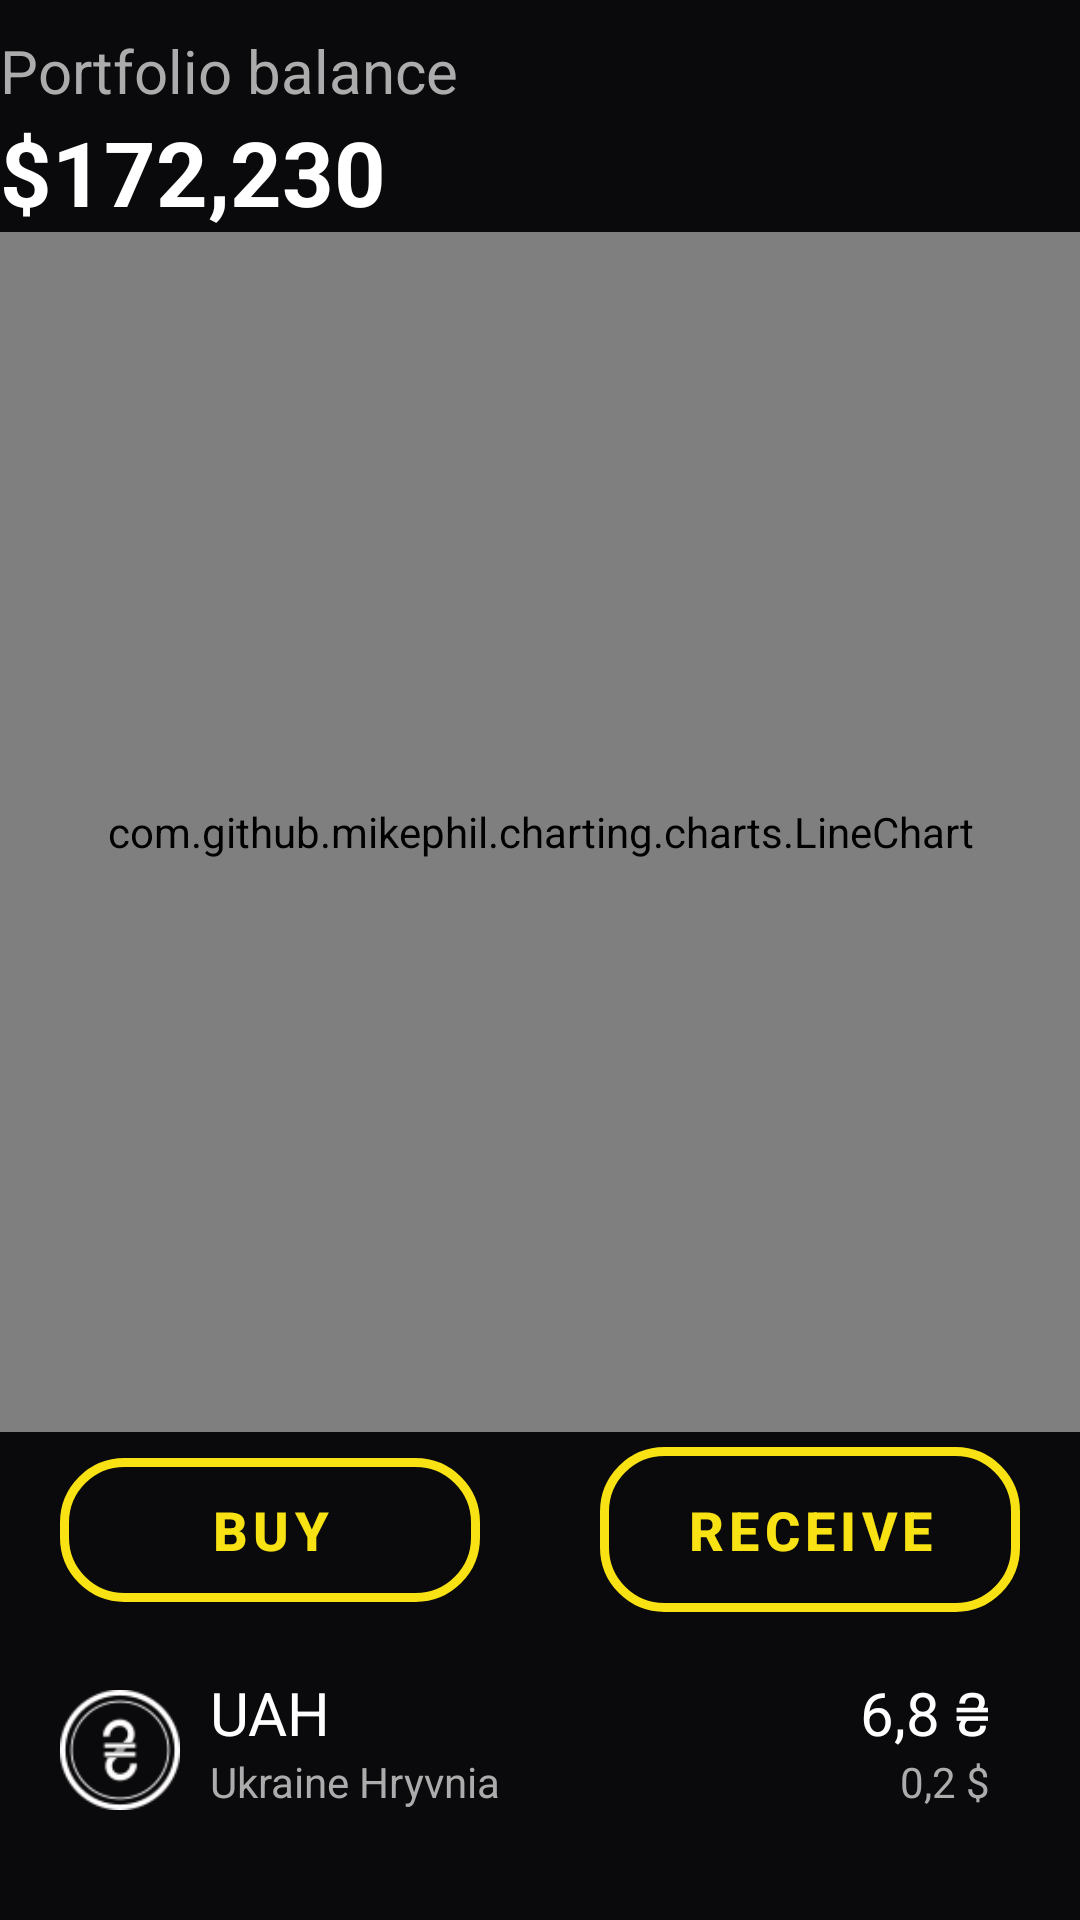

Write the Android layout XML for this screen, with the resource values it uses.
<!-- AndroidManifest.xml: application theme Theme.Goldenpeachm -->
<!-- res/layout/activity_assets.xml -->
<?xml version="1.0" encoding="utf-8"?>
<ScrollView xmlns:android="http://schemas.android.com/apk/res/android"
    xmlns:app="http://schemas.android.com/apk/res-auto"
    xmlns:tools="http://schemas.android.com/tools"
    android:layout_width="match_parent"
    android:layout_height="match_parent"
    android:background="@color/background">
    <LinearLayout
        android:layout_width="match_parent"
        android:layout_height="match_parent"
        android:orientation="vertical"
        android:background="@color/background"
        tools:context=".AssetsActivity">

        <TextView
            android:layout_width="wrap_content"
            android:layout_height="wrap_content"
            android:text="Portfolio balance"
            android:textColor="@color/perfect_grey"
            android:textSize="20sp"
            android:layout_marginTop="10dp"/>

        <TextView
            android:layout_width="wrap_content"
            android:layout_height="wrap_content"
            android:text="$172,230"
            android:textColor="@color/white"
            android:textStyle="bold"
            android:textSize="30sp"
            />

        <com.github.mikephil.charting.charts.LineChart
            android:id="@+id/chart"
            android:layout_width="match_parent"
            android:layout_height="400dp"/>

        <LinearLayout
            android:layout_width="match_parent"
            android:layout_height="wrap_content"
            android:orientation="horizontal"
            android:layout_marginTop="5dp">

            <androidx.appcompat.widget.AppCompatButton
                android:id="@+id/buy"
                android:layout_width="wrap_content"
                android:layout_height="wrap_content"
                android:text="BUY"
                android:letterSpacing="0.1"
                android:textSize="18sp"
                android:textStyle="bold"
                android:layout_weight="1"
                android:background="@drawable/buy_button"
                android:textColor="@color/golden"
                android:layout_marginHorizontal="20dp"/>

            <androidx.appcompat.widget.AppCompatButton
                android:id="@+id/receive"
                android:layout_width="wrap_content"
                android:layout_height="55dp"
                android:text="RECEIVE"
                android:textSize="18sp"
                android:textStyle="bold"
                android:letterSpacing="0.1"
                android:layout_weight="1"
                android:background="@drawable/buy_button"
                android:textColor="@color/golden"
                android:layout_marginHorizontal="20dp"/>
        </LinearLayout>

        <LinearLayout
            android:layout_width="match_parent"
            android:layout_height="wrap_content"
            android:orientation="horizontal"
            android:layout_marginTop="20dp"
            android:layout_marginStart="20dp">

            <ImageView
                android:id="@+id/imageView3"
                android:layout_width="40dp"
                android:layout_height="40dp"
                app:srcCompat="@drawable/uah"
                android:layout_marginVertical="6dp"/>

            <LinearLayout
                android:layout_width="wrap_content"
                android:layout_height="wrap_content"
                android:orientation="vertical"
                android:layout_marginStart="10dp"
                android:layout_weight="1">

                <TextView
                    android:layout_width="wrap_content"
                    android:layout_height="wrap_content"
                    android:text="UAH"
                    android:textColor="@color/white"
                    android:textSize="20sp"/>

                <TextView
                    android:layout_width="wrap_content"
                    android:layout_height="wrap_content"
                    android:text="Ukraine Hryvnia"
                    android:textColor="@color/perfect_grey"
                    android:textSize="14sp"/>

            </LinearLayout>

            <LinearLayout
                android:layout_width="wrap_content"
                android:layout_height="wrap_content"
                android:orientation="vertical"
                android:layout_marginEnd="30dp"
                android:gravity="end"
                android:layout_weight="1">

                <TextView
                    android:layout_width="wrap_content"
                    android:layout_height="wrap_content"
                    android:text="6,8 ₴"
                    android:textColor="@color/white"
                    android:textSize="20sp"/>

                <TextView
                    android:layout_width="wrap_content"
                    android:layout_height="wrap_content"
                    android:text="0,2 $"
                    android:textColor="@color/perfect_grey"
                    android:textSize="14sp"
                    android:textAlignment="viewEnd"/>

            </LinearLayout>

        </LinearLayout>

    </LinearLayout>

</ScrollView>
<!-- resources referenced by this layout -->
<resources>
  <color name="background">#0A0A0C</color>
  <color name="golden">#F9E213</color>
  <color name="perfect_grey">#ACACAC</color>
  <color name="white">#FFFFFFFF</color>
  <!-- drawable buy_button (drawable) -->
  <?xml version="1.0" encoding="utf-8"?>
  <shape xmlns:android="http://schemas.android.com/apk/res/android"
      android:shape="rectangle">
      <stroke
          android:color="@color/golden"
          android:width="3dp" />
      <corners android:radius="20dp" />
  </shape>
  <!-- drawable uah: png bitmap (drawable, 5398 bytes) -->
  <style name="Theme.Goldenpeachm" parent="Theme.MaterialComponents.DayNight.DarkActionBar">
          
          <item name="colorPrimary">@color/purple_500</item>
          <item name="colorPrimaryVariant">@color/purple_700</item>
          <item name="colorOnPrimary">@color/white</item>
          
          <item name="colorSecondary">@color/teal_200</item>
          <item name="colorSecondaryVariant">@color/teal_700</item>
          <item name="colorOnSecondary">@color/black</item>
          
          <item name="android:statusBarColor" tools:targetApi="l">?attr/colorPrimaryVariant</item>
          
      </style>
  <color name="purple_500">#FF6200EE</color>
  <color name="purple_700">#FF3700B3</color>
  <color name="teal_200">#FF03DAC5</color>
  <color name="teal_700">#FF018786</color>
  <color name="black">#FF000000</color>
</resources>
